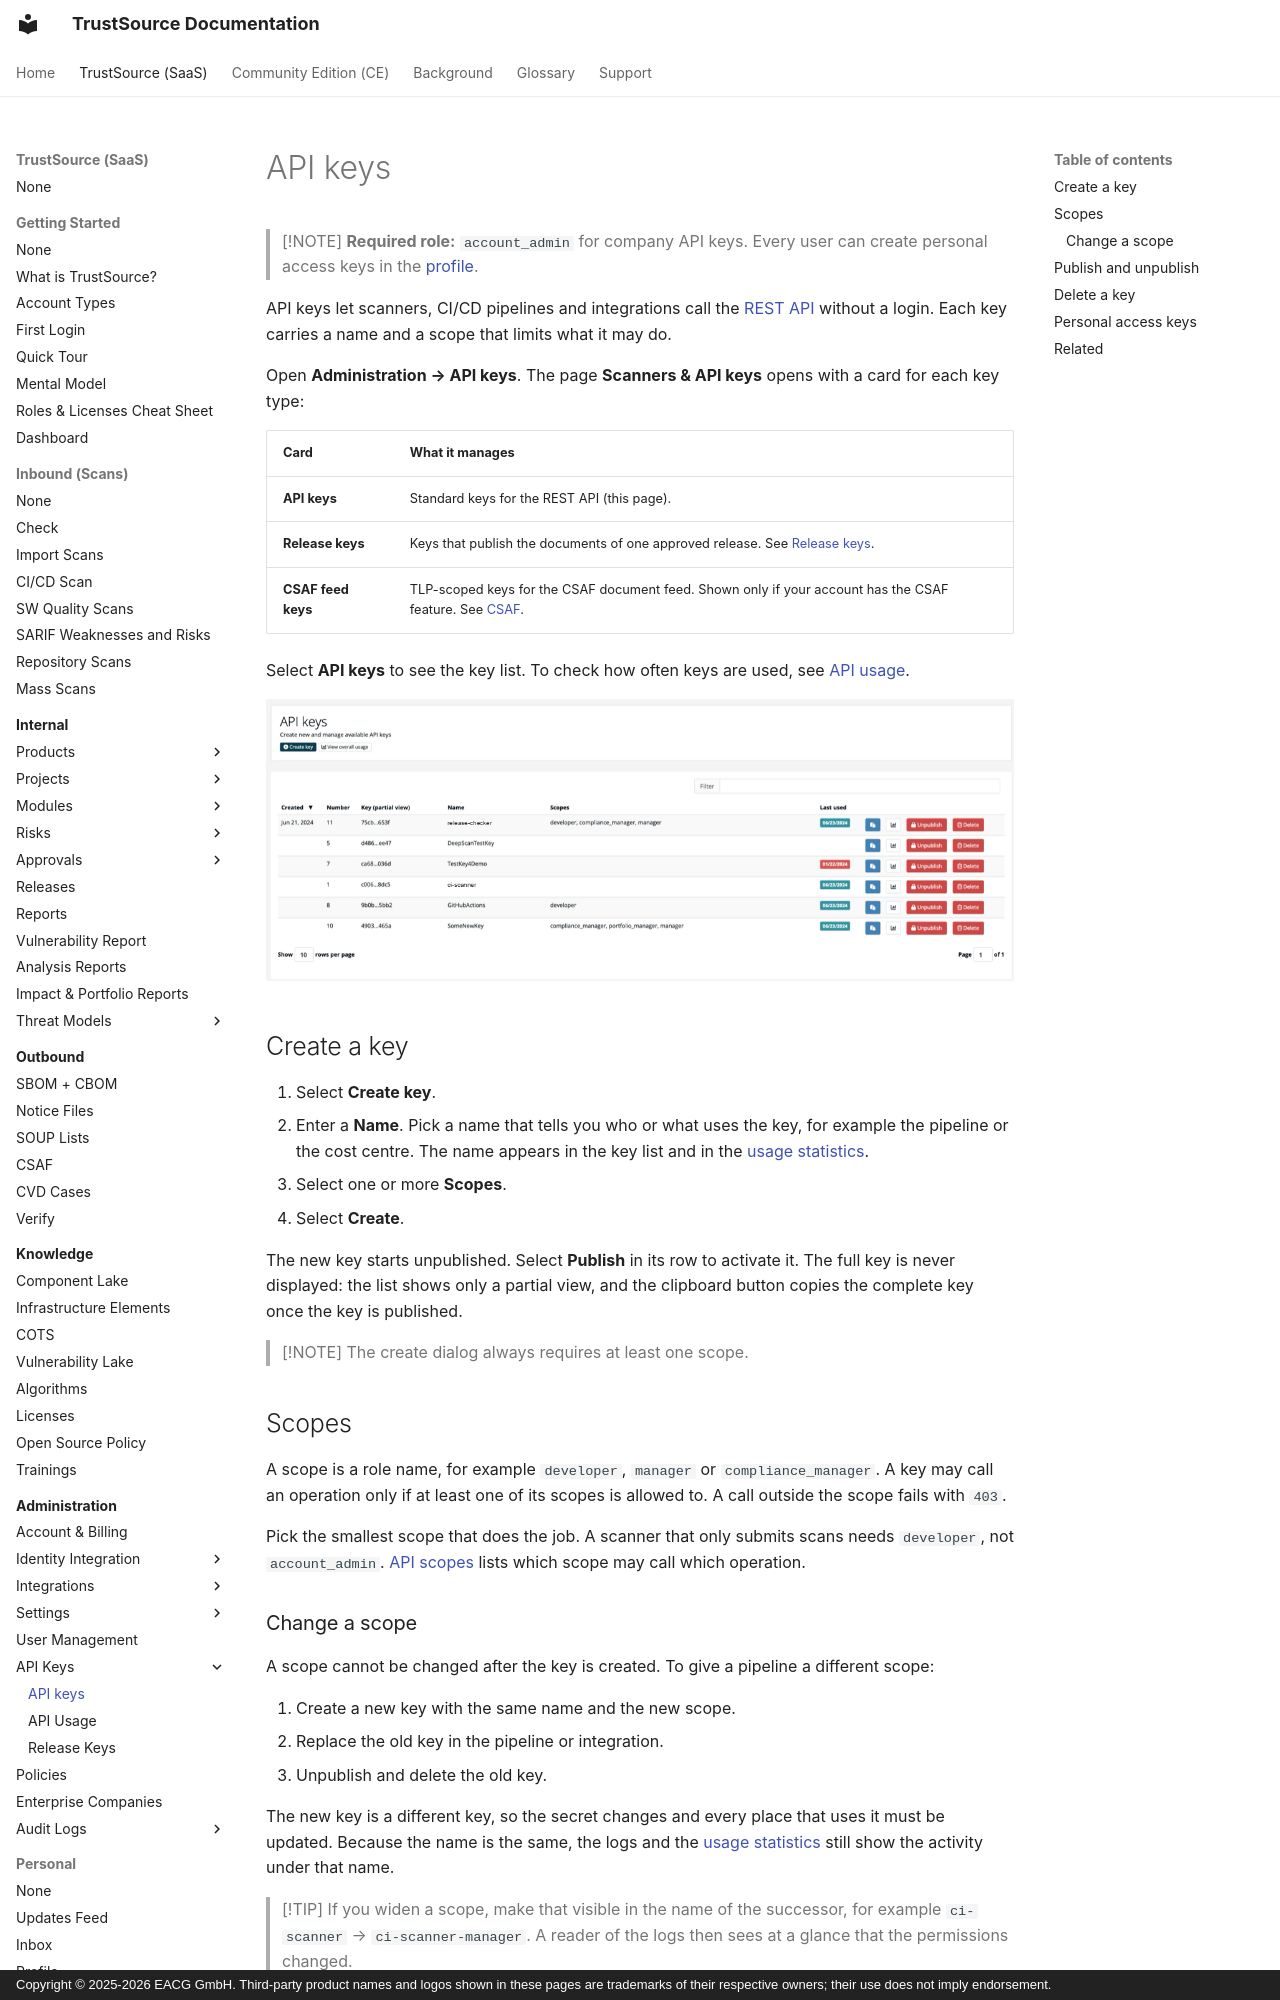

repository: TrustSource/ts-docs · page: v3/06-administration/04-api-keys/index.html · generator: mkdocs · copyright: Copyright © 2025-2026 EACG GmbH. Third-party product names and logos shown in these pages are trademarks of their respective owners; their use does not imply endorsement.

# API keys

> [!NOTE]
> **Required role:** `account_admin` for company API keys. Every user can create personal access keys in the [profile](../08-personal/03-profile.md).

API keys let scanners, CI/CD pipelines and integrations call the [REST API](../09-rest-api/index.md) without a login. Each key carries a name and a scope that limits what it may do.

Open **Administration → API keys**. The page **Scanners & API keys** opens with a card for each key type:

| Card | What it manages |
|---|---|
| **API keys** | Standard keys for the REST API (this page). |
| **Release keys** | Keys that publish the documents of one approved release. See [Release keys](04b-release-keys.md). |
| **CSAF feed keys** | TLP-scoped keys for the CSAF document feed. Shown only if your account has the CSAF feature. See [CSAF](../04-outbound/04-csaf.md). |

Select **API keys** to see the key list. To check how often keys are used, see [API usage](04a-api-usage.md).

![The API keys list with the columns Created, Number, Key (partial view), Name, Scopes and Last used, and the actions Copy, Usage, Unpublish and Delete in each row.](../../assets/images/v3/06-administration/04-api-keys-list.png)

## Create a key

1. Select **Create key**.
2. Enter a **Name**. Pick a name that tells you who or what uses the key, for example the pipeline or the cost centre. The name appears in the key list and in the [usage statistics](04a-api-usage.md).
3. Select one or more **Scopes**.
4. Select **Create**.

The new key starts unpublished. Select **Publish** in its row to activate it. The full key is never displayed: the list shows only a partial view, and the clipboard button copies the complete key once the key is published.

> [!NOTE]
> The create dialog always requires at least one scope.

## Scopes

A scope is a role name, for example `developer`, `manager` or `compliance_manager`. A key may call an operation only if at least one of its scopes is allowed to. A call outside the scope fails with `403`.

Pick the smallest scope that does the job. A scanner that only submits scans needs `developer`, not `account_admin`. [API scopes](../10-roles-permissions/09-api-scopes.md) lists which scope may call which operation.
